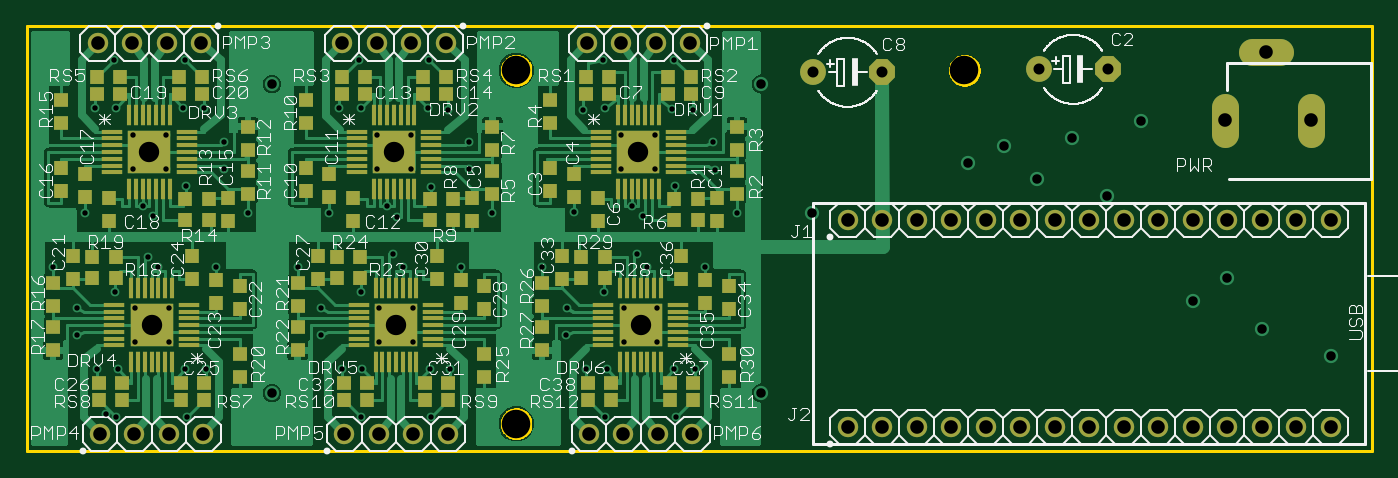
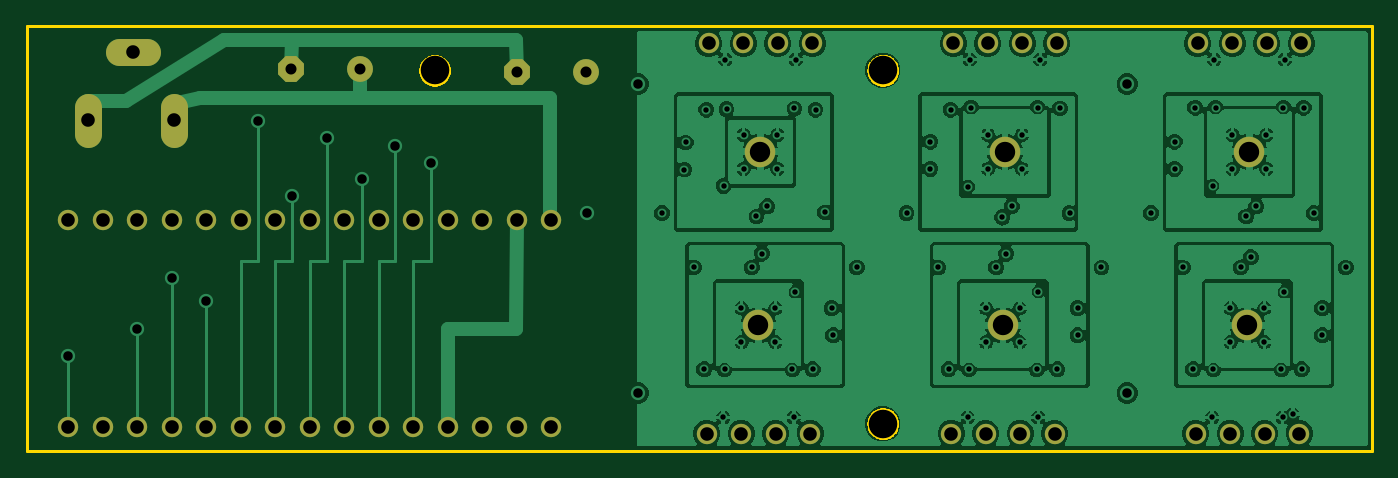
Circuit board: 8 layer files. Board 99.0 x 31.2 mm.
- bottom_copper: copper_bottom_l4.gbr (249627 bytes)
- top_copper: copper_top_l1.gbr (79256 bytes)
- drill: drill_1_16.drl (2557 bytes)
- outline: profile.gbr (10504 bytes)
- top_silk: silkscreen_top.gbr (64045 bytes)
- bottom_mask: soldermask_bottom.gbr (1668 bytes)
- top_mask: soldermask_top.gbr (8218 bytes)
- paste: solderpaste_top.gbr (6673 bytes)

=== bottom_copper: copper_bottom_l4.gbr (249627 bytes, source omitted) ===
=== top_copper: copper_top_l1.gbr (79256 bytes, source omitted) ===
=== drill: drill_1_16.drl ===
M48
;GenerationSoftware,Autodesk,EAGLE,9.6.2*%
;CreationDate,2024-02-29T12:37:00Z*%
FMAT,2
ICI,OFF
METRIC,TZ,000.000
T6C0.400
T5C0.700
T4C0.813
T3C1.000
T2C1.500
T1C2.100
%
G90
M71
T1
X36000Y28000
X69000Y28000
X36000Y2000
T2
X45150Y9250
X27150Y9250
X45000Y22000
X9000Y22000
X9150Y9250
X27000Y22000
T3
X5190Y30000
X5340Y1250
X7880Y1250
X10420Y1250
X12960Y1250
X91200Y29330
X23340Y1250
X25880Y1250
X28420Y1250
X30960Y1250
X41340Y1250
X43880Y1250
X46420Y1250
X48960Y1250
X88200Y24330
X94500Y24330
X48810Y30000
X46270Y30000
X43730Y30000
X41190Y30000
X60405Y17005
X62945Y17005
X65485Y17005
X68025Y17005
X70565Y17005
X73105Y17005
X75645Y17005
X78185Y17005
X80725Y17005
X83265Y17005
X85805Y17005
X88345Y17005
X90885Y17005
X93425Y17005
X95965Y17005
X60405Y1765
X62945Y1765
X65485Y1765
X68025Y1765
X70565Y1765
X73105Y1765
X75645Y1765
X78185Y1765
X80725Y1765
X83265Y1765
X85805Y1765
X88345Y1765
X90885Y1765
X93425Y1765
X95965Y1765
X30810Y30000
X28270Y30000
X25730Y30000
X23190Y30000
X12810Y30000
X10270Y30000
X7730Y30000
T4
X79540Y28075
X57860Y27860
X74460Y28075
X62940Y27860
T5
X18000Y27000
X18000Y4250
X54000Y27000
X54000Y4250
X57750Y17500
X71900Y22450
X74350Y20000
X76950Y23000
X79500Y18750
X82000Y24250
X85800Y11000
X88350Y12750
X69250Y21200
X90900Y9000
X95950Y7000
T6
X45650Y13500
X27650Y13500
X19900Y13500
X9650Y13500
X1900Y13500
X37900Y13500
X45300Y17250
X47700Y19500
X50500Y22700
X49000Y25100
X40250Y17550
X32500Y22750
X47500Y25150
X14500Y20750
X22250Y17500
X14500Y22750
X24600Y25250
X3650Y10500
X4250Y17500
X3650Y8500
X29500Y25250
X50600Y20700
X11500Y25250
X21650Y10500
X49900Y13500
X21650Y8500
X39750Y10500
X42650Y6000
X39650Y8500
X27200Y17200
X29700Y19450
X8900Y14250
X6450Y11700
X9250Y17250
X11700Y19500
X44900Y14500
X42450Y11700
X26900Y14500
X24550Y11700
X31900Y13500
X24650Y6000
X13900Y13500
X6650Y6000
X42500Y25200
X6500Y25250
X47650Y6000
X29650Y6000
X11650Y6000
X47600Y28800
X40950Y25100
X46250Y23250
X42400Y28800
X43750Y23250
X43750Y20750
X46250Y20750
X28250Y23250
X25750Y23250
X25750Y20750
X28250Y20750
X29600Y28800
X24400Y28800
X22950Y25200
X31000Y25100
X10250Y23250
X7750Y23250
X7750Y20750
X10250Y20750
X11600Y28800
X6400Y28800
X5000Y25250
X13000Y25250
X5800Y2700
X13150Y6000
X7900Y8000
X10400Y8000
X10400Y10500
X7900Y10500
X6550Y2450
X11750Y2450
X32500Y20750
X5150Y6000
X25900Y8000
X28400Y8000
X28400Y10500
X25900Y10500
X24550Y2450
X29750Y2450
X31150Y6000
X23150Y6000
X43900Y8000
X46400Y8000
X46400Y10500
X43900Y10500
X42550Y2450
X47750Y2450
X49150Y6000
X41150Y6000
X44500Y18000
X34250Y17500
X8500Y18000
X26500Y18000
X16250Y17500
X52250Y17500
M30
=== outline: profile.gbr (10504 bytes, source omitted) ===
=== top_silk: silkscreen_top.gbr (64045 bytes, source omitted) ===
=== bottom_mask: soldermask_bottom.gbr ===
G04 EAGLE Gerber RS-274X export*
G75*
%MOMM*%
%FSLAX34Y34*%
%LPD*%
%INSoldermask Bottom*%
%IPPOS*%
%AMOC8*
5,1,8,0,0,1.08239X$1,22.5*%
G01*
%ADD10C,2.100000*%
%ADD11C,1.500000*%
%ADD12C,1.905000*%
%ADD13P,2.061953X8X22.500000*%
%ADD14C,2.000000*%
%ADD15C,2.250000*%


D10*
X360000Y280000D03*
X690000Y280000D03*
X360000Y20000D03*
D11*
X488100Y300000D03*
X462700Y300000D03*
X437300Y300000D03*
X411900Y300000D03*
X604050Y170050D03*
X629450Y170050D03*
X654850Y170050D03*
X680250Y170050D03*
X705650Y170050D03*
X731050Y170050D03*
X756450Y170050D03*
X781850Y170050D03*
X807250Y170050D03*
X832650Y170050D03*
X858050Y170050D03*
X883450Y170050D03*
X908850Y170050D03*
X934250Y170050D03*
X959650Y170050D03*
X604050Y17650D03*
X629450Y17650D03*
X654850Y17650D03*
X680250Y17650D03*
X705650Y17650D03*
X731050Y17650D03*
X756450Y17650D03*
X781850Y17650D03*
X807250Y17650D03*
X832650Y17650D03*
X858050Y17650D03*
X883450Y17650D03*
X908850Y17650D03*
X934250Y17650D03*
X959650Y17650D03*
D12*
X744600Y280750D03*
D13*
X795400Y280750D03*
D12*
X578600Y278600D03*
D13*
X629400Y278600D03*
D11*
X308100Y300000D03*
X282700Y300000D03*
X257300Y300000D03*
X231900Y300000D03*
X128100Y300000D03*
X102700Y300000D03*
X77300Y300000D03*
X51900Y300000D03*
X53400Y12500D03*
X78800Y12500D03*
X104200Y12500D03*
X129600Y12500D03*
X233400Y12500D03*
X258800Y12500D03*
X284200Y12500D03*
X309600Y12500D03*
X413400Y12500D03*
X438800Y12500D03*
X464200Y12500D03*
X489600Y12500D03*
D14*
X882000Y233300D02*
X882000Y253300D01*
X945000Y253300D02*
X945000Y233300D01*
X922000Y293300D02*
X902000Y293300D01*
D15*
X450000Y220000D03*
X270000Y220000D03*
X90000Y220000D03*
X91500Y92500D03*
X271500Y92500D03*
X451500Y92500D03*
M02*

=== top_mask: soldermask_top.gbr (8218 bytes, source omitted) ===
=== paste: solderpaste_top.gbr (6673 bytes, source omitted) ===
